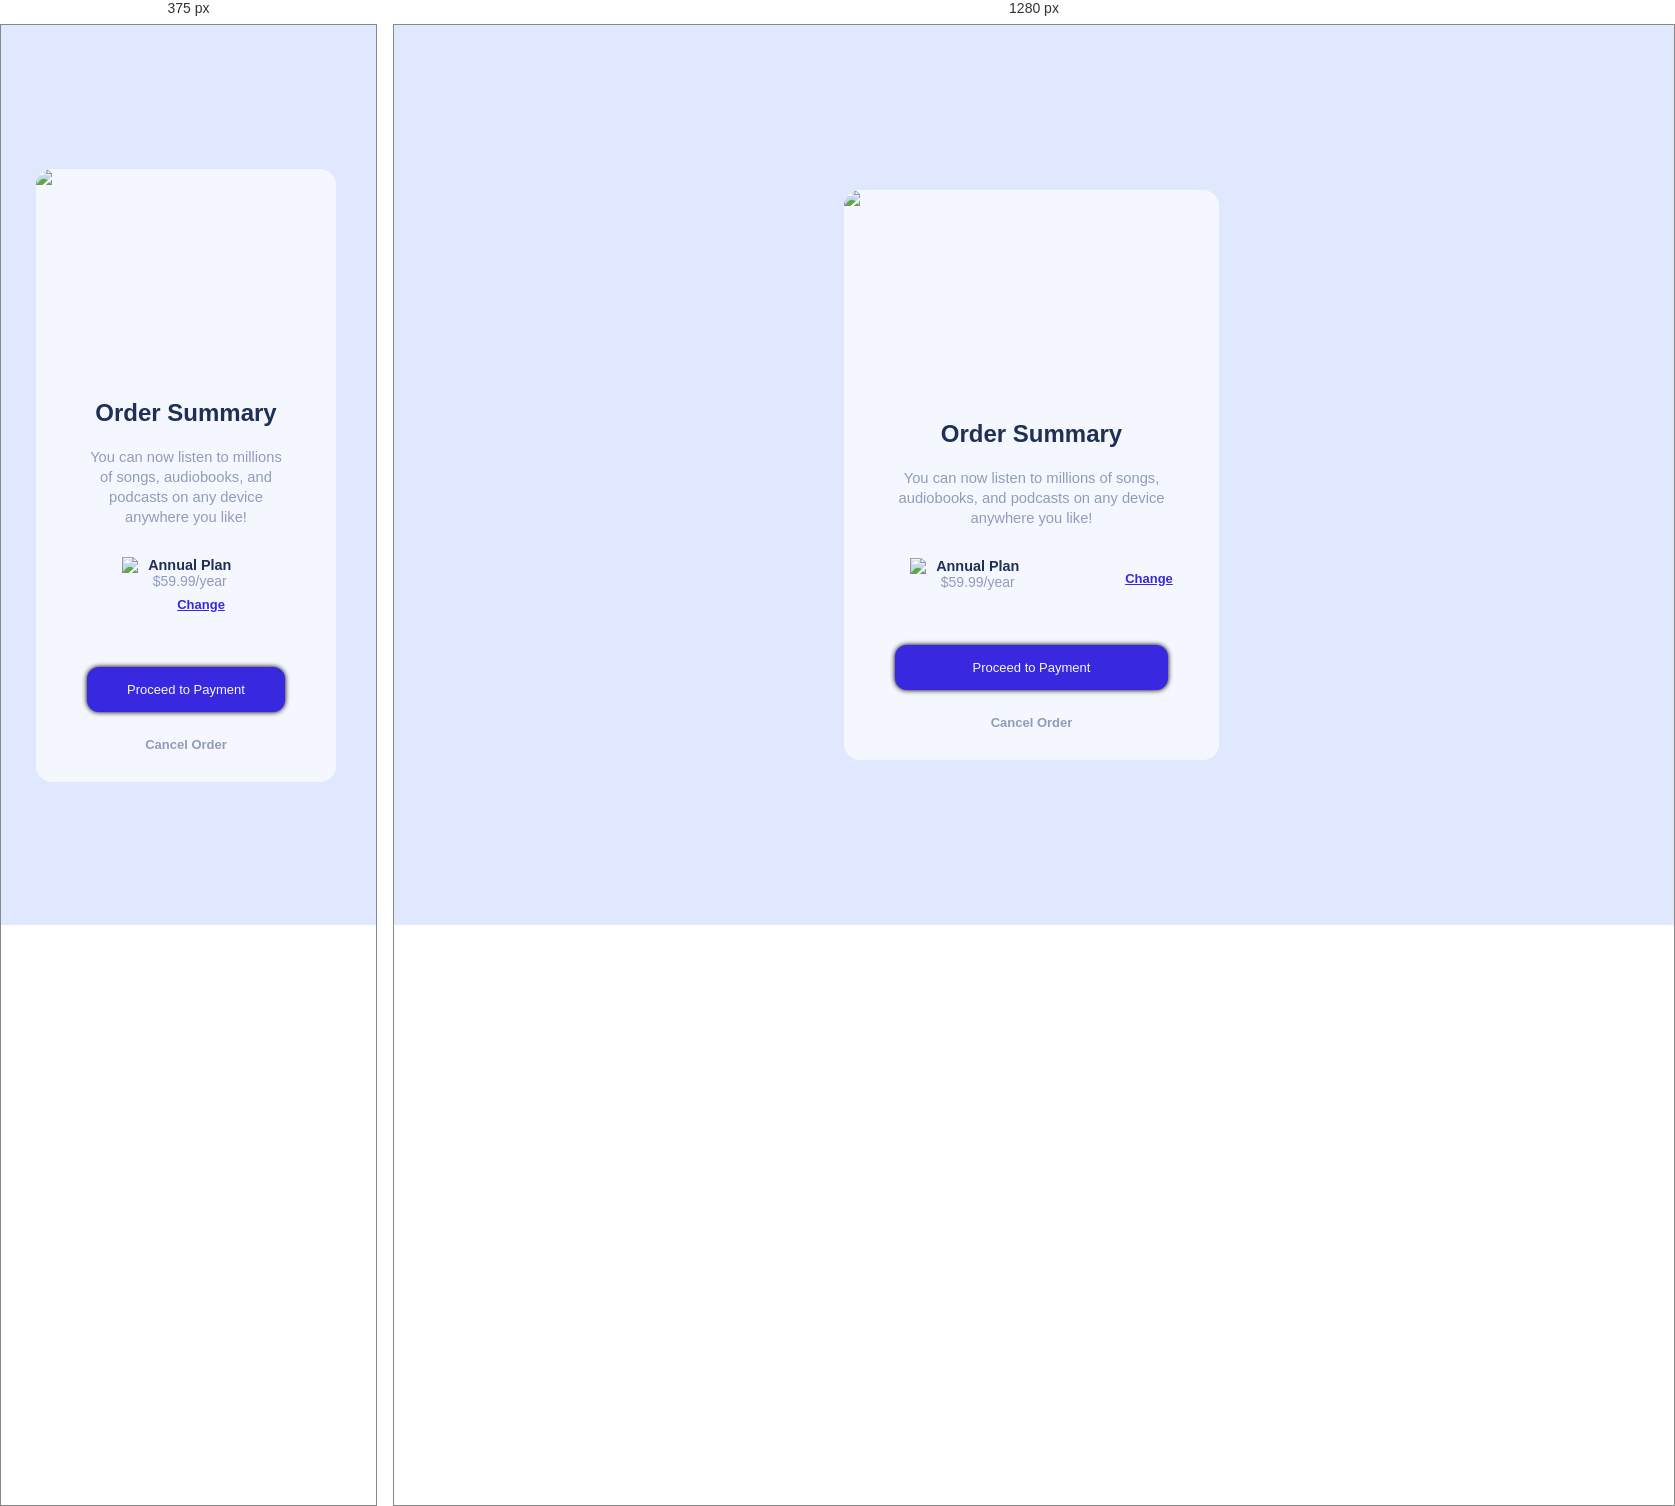
Rendered at 375 px and 1280 px, left to right.

<!-- file: index.html -->
<!DOCTYPE html>
<html lang="en">
<head>
  <meta charset="UTF-8">
  <meta name="viewport" content="width=device-width, initial-scale=1.0"> <!-- displays site properly based on user's device -->

  <link rel="icon" type="image/png" sizes="32x32" href="./images/favicon-32x32.png">
  
  <title>Frontend Mentor | Order summary card</title>


  <link rel="preconnect" href="https://fonts.googleapis.com">
  <link rel="preconnect" href="https://fonts.gstatic.com" crossorigin><link href="https://fonts.googleapis.com/css2?family=Red+Hat+Display:wght@500;700;900&display=swap" rel="stylesheet">





  <link rel="stylesheet" href="style.css">
</head>
<body>


  <div class="card">
    


    <div class="card__img">
    <img class= "card__img" src="/images/illustration-hero.svg">
    </div>




<div class="card__body"> 

    <div class="card__title"> <p> Order Summary </p> </div>
    
  
  <div class="card__description"> 
    <p> You can now listen to millions of songs, audiobooks, and podcasts on any 
      device anywhere you like! </p>
    </div>
 


    

<div class="flex-box">

  <div class="musical-icon">

    <img src="/images/icon-music.svg">
  <p class="plan-money"> Annual Plan <span> $59.99/year </span> </p>
 </div>
  
  <a class="change" href="#"> Change  </a>
</div>


<button class="button">
      Proceed to Payment
    </button>


<div class="cancel__order"> 
  <a href="#"> Cancel Order </a> 
 </div>

    

</div>


</div>
 
</body>
</html>

/* @media block from style.css */
@media(max-width:400px){
    .flex-box{
      display: grid;
      grid-template-rows: 0.5fr 0.5fr;
      text-align: center;
      align-items: center;
      padding-left: 25px;
    }

    @media(max-width:400px){
        .flex-box .change{

            padding-left: 55px;
            padding-right: 55px;
          

        }



  }
}